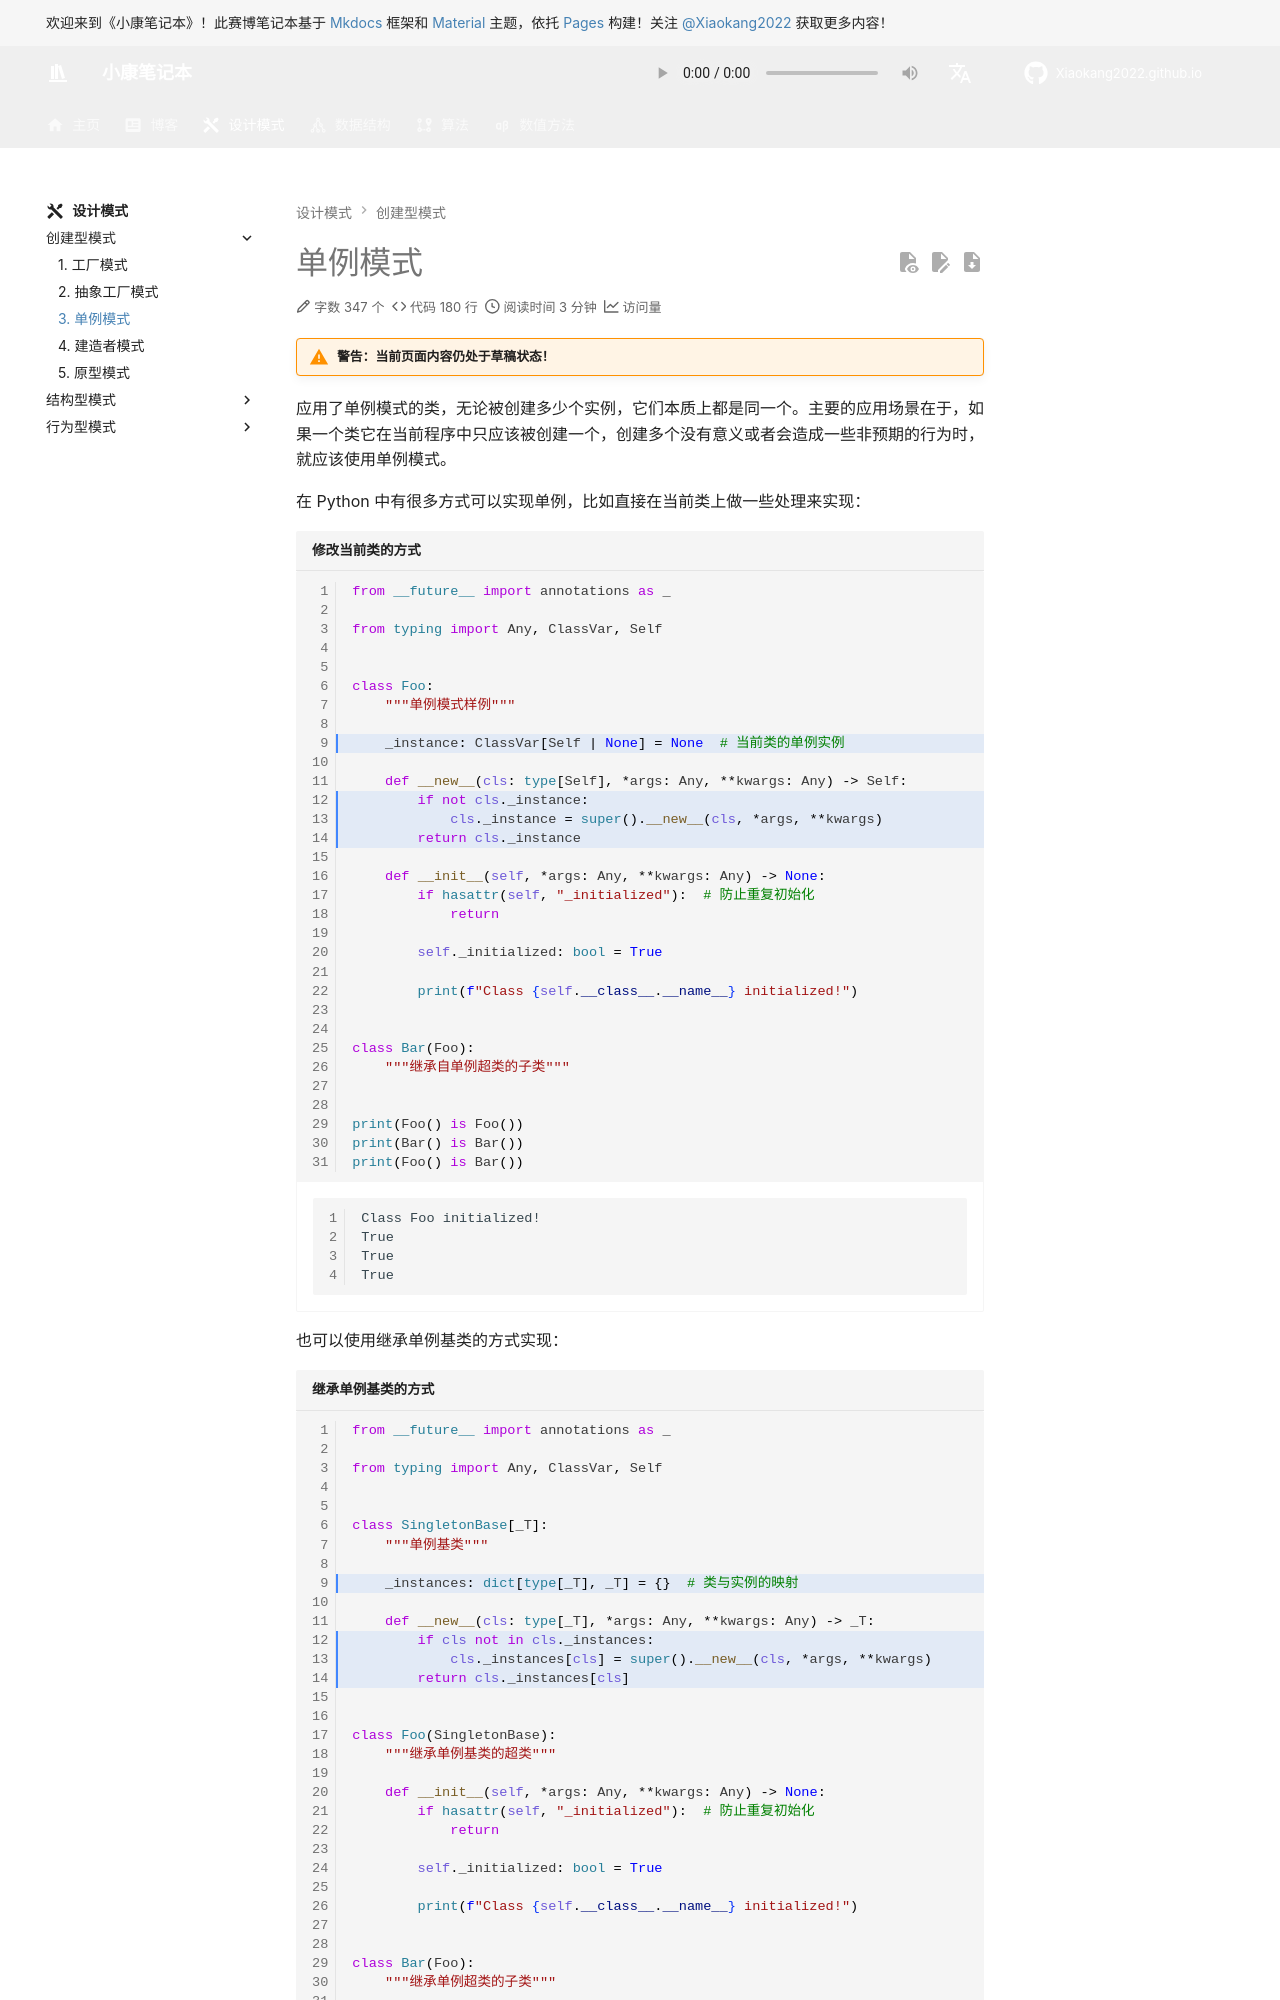

repository: Xiaokang2022/Xiaokang2022.github.io · page: design-pattern/creational-pattern/singleton-pattern/index.html · generator: mkdocs

---
comments: true
---

# 单例模式

!!! warning "警告：当前页面内容仍处于草稿状态！"

应用了单例模式的类，无论被创建多少个实例，它们本质上都是同一个。主要的应用场景在于，如果一个类它在当前程序中只应该被创建一个，创建多个没有意义或者会造成一些非预期的行为时，就应该使用单例模式。

在 Python 中有很多方式可以实现单例，比如直接在当前类上做一些处理来实现：

```python exec source="material-block" result="ansi" hl_lines="9 12-14" title="修改当前类的方式"
from __future__ import annotations as _

from typing import Any, ClassVar, Self


class Foo:
    """单例模式样例"""

    _instance: ClassVar[Self | None] = None  # 当前类的单例实例

    def __new__(cls: type[Self], *args: Any, **kwargs: Any) -> Self:
        if not cls._instance:
            cls._instance = super().__new__(cls, *args, **kwargs)
        return cls._instance

    def __init__(self, *args: Any, **kwargs: Any) -> None:
        if hasattr(self, "_initialized"):  # 防止重复初始化
            return

        self._initialized: bool = True

        print(f"Class {self.__class__.__name__} initialized!")


class Bar(Foo):
    """继承自单例超类的子类"""


print(Foo() is Foo())
print(Bar() is Bar())
print(Foo() is Bar())
```

也可以使用继承单例基类的方式实现：

```python exec source="material-block" result="ansi" hl_lines="9 12-14" title="继承单例基类的方式"
from __future__ import annotations as _

from typing import Any, ClassVar, Self


class SingletonBase[_T]:
    """单例基类"""

    _instances: dict[type[_T], _T] = {}  # 类与实例的映射

    def __new__(cls: type[_T], *args: Any, **kwargs: Any) -> _T:
        if cls not in cls._instances:
            cls._instances[cls] = super().__new__(cls, *args, **kwargs)
        return cls._instances[cls]


class Foo(SingletonBase):
    """继承单例基类的超类"""

    def __init__(self, *args: Any, **kwargs: Any) -> None:
        if hasattr(self, "_initialized"):  # 防止重复初始化
            return

        self._initialized: bool = True

        print(f"Class {self.__class__.__name__} initialized!")
